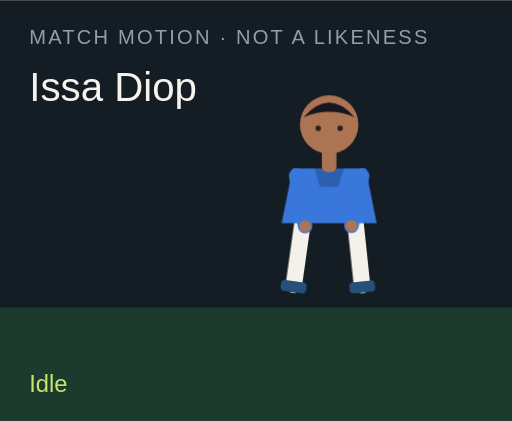
t = 0.00 s
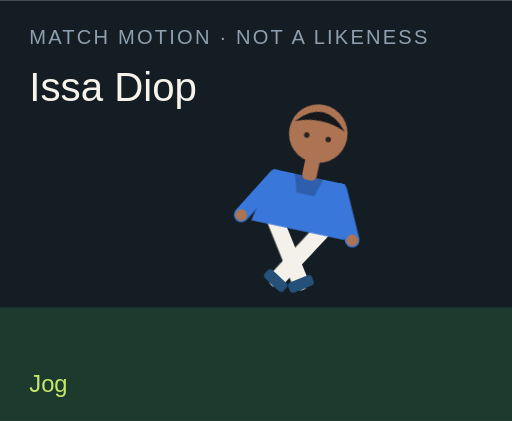
t = 1.50 s
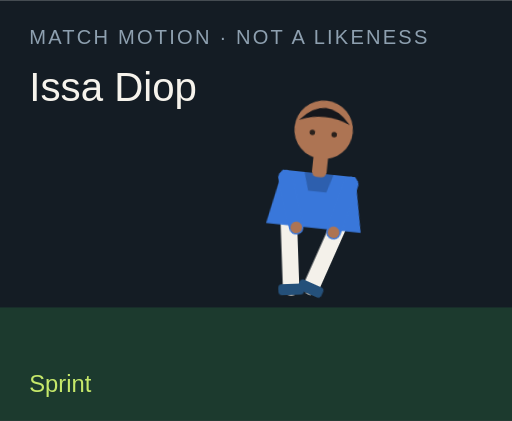
t = 3.00 s
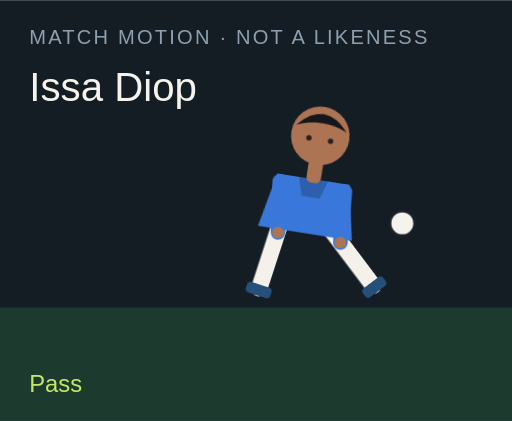
t = 4.50 s
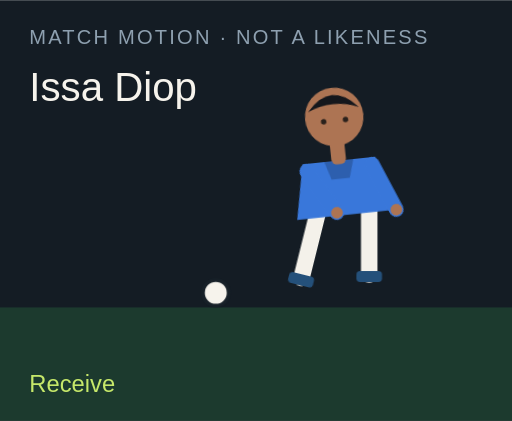
t = 6.00 s
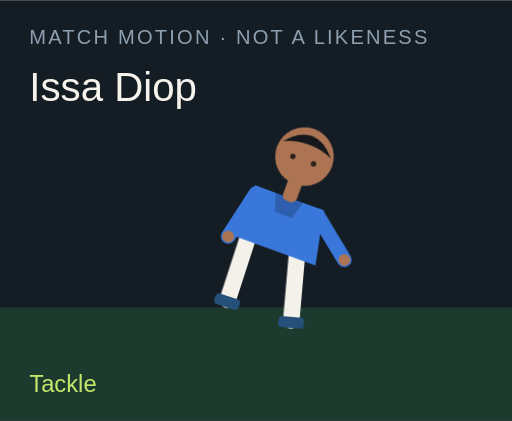
t = 7.50 s

The animated SVG that drew these frames (rendered in a browser with its animation timeline set to each time). Animation: 18 CSS @keyframes rules; one cycle of 9.00 s, repeats indefinitely.

<?xml version="1.0" encoding="UTF-8"?>
<svg xmlns="http://www.w3.org/2000/svg" viewBox="0 0 280 230" role="img">
  <style>@media (prefers-reduced-motion: reduce){animate,animateTransform{display:none}}</style>
  <rect width="280" height="230" fill="#141c24"/>
  <rect y="168" width="280" height="62" fill="#1c3a2e"/>
  <text x="16" y="24" fill="#8ea0b0" font-family="Arial,sans-serif" font-size="11" letter-spacing="1.2">MATCH MOTION · NOT A LIKENESS</text>
  <text x="16" y="55" fill="#f6f3ec" font-family="Impact,sans-serif" font-size="22">Issa Diop</text>
  <circle r="7" fill="#f6f3ec" stroke="#172028" stroke-width="2" id="motion-10302" cx="150" cy="160" opacity="0">
    
    
    
  </circle>
  <g transform="translate(132 40)">
    <g id="motion-10324" transform="rotate(0 48 90)">
      
      <g id="motion-10326" transform="translate(0 0)">
        
        <g transform="translate(34 78)"><g id="motion-10328" transform="rotate(8)"><path d="M0 0 V38" stroke="#f4f1ea" stroke-width="9" stroke-linecap="round"/><rect x="-7" y="36" width="14" height="6" rx="2" fill="#24507a"/></g></g>
        <g transform="translate(62 78)"><g id="motion-10330" transform="rotate(-6)"><path d="M0 0 V38" stroke="#f4f1ea" stroke-width="9" stroke-linecap="round"/><rect x="-7" y="36" width="14" height="6" rx="2" fill="#24507a"/></g></g>
        <path d="M28 52 h40 l6 30 H22 Z" fill="#3977da"/>
        <path d="M40 52 h16 l-3 10 H43 Z" fill="#000" opacity=".2"/>
        <g transform="translate(30 56)"><g id="motion-10332" transform="rotate(-10)"><path d="M0 0 V28" stroke="#3977da" stroke-width="8" stroke-linecap="round"/><circle cx="0" cy="28" r="3.2" fill="#ad7453"/></g></g>
        <g transform="translate(66 56)"><g id="motion-10334" transform="rotate(12)"><path d="M0 0 V28" stroke="#3977da" stroke-width="8" stroke-linecap="round"/><circle cx="0" cy="28" r="3.2" fill="#ad7453"/></g></g>
        <rect x="44" y="40" width="8" height="14" rx="3" fill="#ad7453"/>
        <circle cx="48" cy="28" r="16" fill="#ad7453"/>
        <path d="M34 24 Q48 8 62 24 Q48 18 34 24" fill="#15171c"/>
        <circle cx="42" cy="30" r="1.5" fill="#2a211c"/><circle cx="54" cy="30" r="1.5" fill="#2a211c"/>
      </g>
    </g>
  </g>
  <text x="16" y="214" fill="#c6e86a" font-family="Arial,sans-serif" font-size="13" opacity="1" id="motion-10306">Idle</text><text x="16" y="214" fill="#c6e86a" font-family="Arial,sans-serif" font-size="13" opacity="0" id="motion-10308">Jog</text><text x="16" y="214" fill="#c6e86a" font-family="Arial,sans-serif" font-size="13" opacity="0" id="motion-10310">Sprint</text><text x="16" y="214" fill="#c6e86a" font-family="Arial,sans-serif" font-size="13" opacity="0" id="motion-10312">Dribble</text><text x="16" y="214" fill="#c6e86a" font-family="Arial,sans-serif" font-size="13" opacity="0" id="motion-10314">Pass</text><text x="16" y="214" fill="#c6e86a" font-family="Arial,sans-serif" font-size="13" opacity="0" id="motion-10316">Shoot</text><text x="16" y="214" fill="#c6e86a" font-family="Arial,sans-serif" font-size="13" opacity="0" id="motion-10318">Receive</text><text x="16" y="214" fill="#c6e86a" font-family="Arial,sans-serif" font-size="13" opacity="0" id="motion-10320">Tackle</text><text x="16" y="214" fill="#c6e86a" font-family="Arial,sans-serif" font-size="13" opacity="0" id="motion-10322">Point</text>
<style>@keyframes track-10303{0%{cx:150px}11.1%{cx:156px}22.2%{cx:164px}33.300000000000004%{cx:142px}44.4%{cx:190px}55.60000000000001%{cx:250px}66.7%{cx:118px}77.8%{cx:150px}88.9%{cx:150px}100%{cx:150px}}@keyframes track-10304{0%{cy:160px}11.1%{cy:158px}22.2%{cy:154px}33.300000000000004%{cy:156px}44.4%{cy:148px}55.60000000000001%{cy:96px}66.7%{cy:160px}77.8%{cy:160px}88.9%{cy:160px}100%{cy:160px}}@keyframes track-10305{0%{opacity:0}11.1%{opacity:0}22.2%{opacity:0}33.300000000000004%{opacity:1}44.4%{opacity:1}55.60000000000001%{opacity:1}66.7%{opacity:1}77.8%{opacity:0}88.9%{opacity:0}100%{opacity:0}}@keyframes track-10307{0%{opacity:1}11.1%{opacity:0}22.2%{opacity:0}33.300000000000004%{opacity:0}44.4%{opacity:0}55.60000000000001%{opacity:0}66.7%{opacity:0}77.8%{opacity:0}88.9%{opacity:0}100%{opacity:1}}@keyframes track-10309{0%{opacity:0}11.1%{opacity:1}22.2%{opacity:0}33.300000000000004%{opacity:0}44.4%{opacity:0}55.60000000000001%{opacity:0}66.7%{opacity:0}77.8%{opacity:0}88.9%{opacity:0}100%{opacity:0}}@keyframes track-10311{0%{opacity:0}11.1%{opacity:0}22.2%{opacity:1}33.300000000000004%{opacity:0}44.4%{opacity:0}55.60000000000001%{opacity:0}66.7%{opacity:0}77.8%{opacity:0}88.9%{opacity:0}100%{opacity:0}}@keyframes track-10313{0%{opacity:0}11.1%{opacity:0}22.2%{opacity:0}33.300000000000004%{opacity:1}44.4%{opacity:0}55.60000000000001%{opacity:0}66.7%{opacity:0}77.8%{opacity:0}88.9%{opacity:0}100%{opacity:0}}@keyframes track-10315{0%{opacity:0}11.1%{opacity:0}22.2%{opacity:0}33.300000000000004%{opacity:0}44.4%{opacity:1}55.60000000000001%{opacity:0}66.7%{opacity:0}77.8%{opacity:0}88.9%{opacity:0}100%{opacity:0}}@keyframes track-10317{0%{opacity:0}11.1%{opacity:0}22.2%{opacity:0}33.300000000000004%{opacity:0}44.4%{opacity:0}55.60000000000001%{opacity:1}66.7%{opacity:0}77.8%{opacity:0}88.9%{opacity:0}100%{opacity:0}}@keyframes track-10319{0%{opacity:0}11.1%{opacity:0}22.2%{opacity:0}33.300000000000004%{opacity:0}44.4%{opacity:0}55.60000000000001%{opacity:0}66.7%{opacity:1}77.8%{opacity:0}88.9%{opacity:0}100%{opacity:0}}@keyframes track-10321{0%{opacity:0}11.1%{opacity:0}22.2%{opacity:0}33.300000000000004%{opacity:0}44.4%{opacity:0}55.60000000000001%{opacity:0}66.7%{opacity:0}77.8%{opacity:1}88.9%{opacity:0}100%{opacity:0}}@keyframes track-10323{0%{opacity:0}11.1%{opacity:0}22.2%{opacity:0}33.300000000000004%{opacity:0}44.4%{opacity:0}55.60000000000001%{opacity:0}66.7%{opacity:0}77.8%{opacity:0}88.9%{opacity:1}100%{opacity:0}}@keyframes track-10325{0%{transform:rotate(0deg)}11.1%{transform:rotate(8deg)}22.2%{transform:rotate(16deg)}33.300000000000004%{transform:rotate(6deg)}44.4%{transform:rotate(4deg)}55.60000000000001%{transform:rotate(14deg)}66.7%{transform:rotate(-6deg)}77.8%{transform:rotate(34deg)}88.9%{transform:rotate(6deg)}100%{transform:rotate(0deg)}}@keyframes track-10327{0%{transform:translate(0px,0px)}11.1%{transform:translate(0px,-3px)}22.2%{transform:translate(0px,-6px)}33.300000000000004%{transform:translate(0px,-2px)}44.4%{transform:translate(0px,2px)}55.60000000000001%{transform:translate(0px,-4px)}66.7%{transform:translate(0px,1px)}77.8%{transform:translate(0px,10px)}88.9%{transform:translate(0px,-4px)}100%{transform:translate(0px,0px)}}@keyframes track-10329{0%{transform:rotate(8deg)}11.1%{transform:rotate(-26deg)}22.2%{transform:rotate(-42deg)}33.300000000000004%{transform:rotate(-8deg)}44.4%{transform:rotate(6deg)}55.60000000000001%{transform:rotate(12deg)}66.7%{transform:rotate(20deg)}77.8%{transform:rotate(-8deg)}88.9%{transform:rotate(4deg)}100%{transform:rotate(8deg)}}@keyframes track-10331{0%{transform:rotate(-6deg)}11.1%{transform:rotate(24deg)}22.2%{transform:rotate(38deg)}33.300000000000004%{transform:rotate(18deg)}44.4%{transform:rotate(-38deg)}55.60000000000001%{transform:rotate(-54deg)}66.7%{transform:rotate(6deg)}77.8%{transform:rotate(-22deg)}88.9%{transform:rotate(-8deg)}100%{transform:rotate(-6deg)}}@keyframes track-10333{0%{transform:rotate(-10deg)}11.1%{transform:rotate(24deg)}22.2%{transform:rotate(36deg)}33.300000000000004%{transform:rotate(-18deg)}44.4%{transform:rotate(10deg)}55.60000000000001%{transform:rotate(-24deg)}66.7%{transform:rotate(-30deg)}77.8%{transform:rotate(12deg)}88.9%{transform:rotate(14deg)}100%{transform:rotate(-10deg)}}@keyframes track-10335{0%{transform:rotate(12deg)}11.1%{transform:rotate(-20deg)}22.2%{transform:rotate(-32deg)}33.300000000000004%{transform:rotate(14deg)}44.4%{transform:rotate(-26deg)}55.60000000000001%{transform:rotate(18deg)}66.7%{transform:rotate(-22deg)}77.8%{transform:rotate(-6deg)}88.9%{transform:rotate(-96deg)}100%{transform:rotate(12deg)}}@media(prefers-reduced-motion:no-preference){#motion-10302{animation:track-10303 9s linear infinite both,track-10304 9s linear infinite both,track-10305 9s steps(1,end) infinite both}#motion-10306{animation:track-10307 9s steps(1,end) infinite both}#motion-10308{animation:track-10309 9s steps(1,end) infinite both}#motion-10310{animation:track-10311 9s steps(1,end) infinite both}#motion-10312{animation:track-10313 9s steps(1,end) infinite both}#motion-10314{animation:track-10315 9s steps(1,end) infinite both}#motion-10316{animation:track-10317 9s steps(1,end) infinite both}#motion-10318{animation:track-10319 9s steps(1,end) infinite both}#motion-10320{animation:track-10321 9s steps(1,end) infinite both}#motion-10322{animation:track-10323 9s steps(1,end) infinite both}#motion-10324{animation:track-10325 9s linear infinite both}#motion-10326{animation:track-10327 9s linear infinite both}#motion-10328{animation:track-10329 9s linear infinite both}#motion-10330{animation:track-10331 9s linear infinite both}#motion-10332{animation:track-10333 9s linear infinite both}#motion-10334{animation:track-10335 9s linear infinite both}}</style></svg>
